The GitHub repository raikilon/logos-recognition contains a labelled image folder "images" with 6 categories: DHL, FedEx, Mastercard, PayPal, UPS, Visa. Examples follow, each with its label.

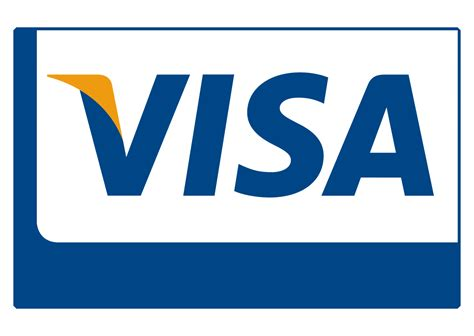
Label: Visa

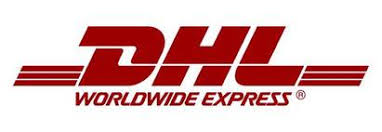
Label: DHL

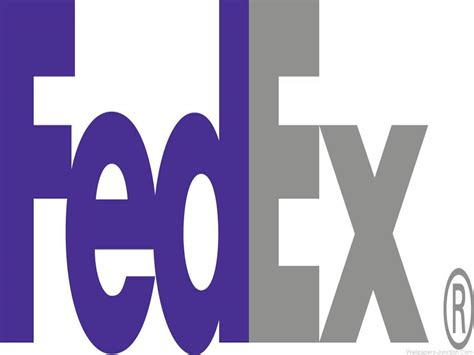
Label: FedEx

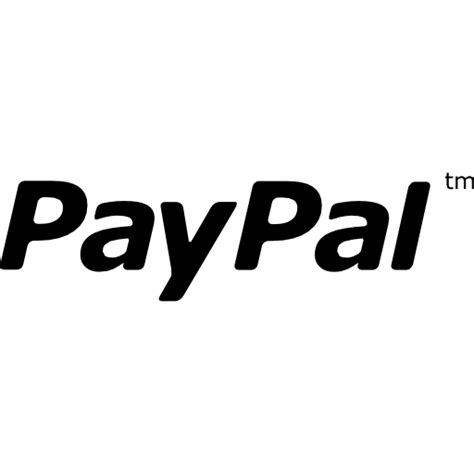
Label: PayPal

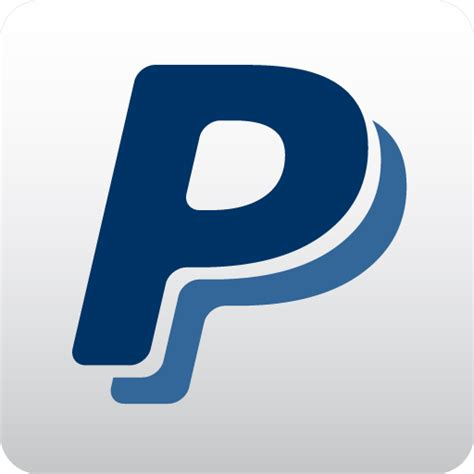
Label: PayPal

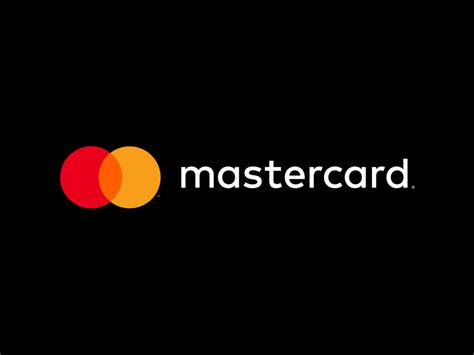
Label: Mastercard
